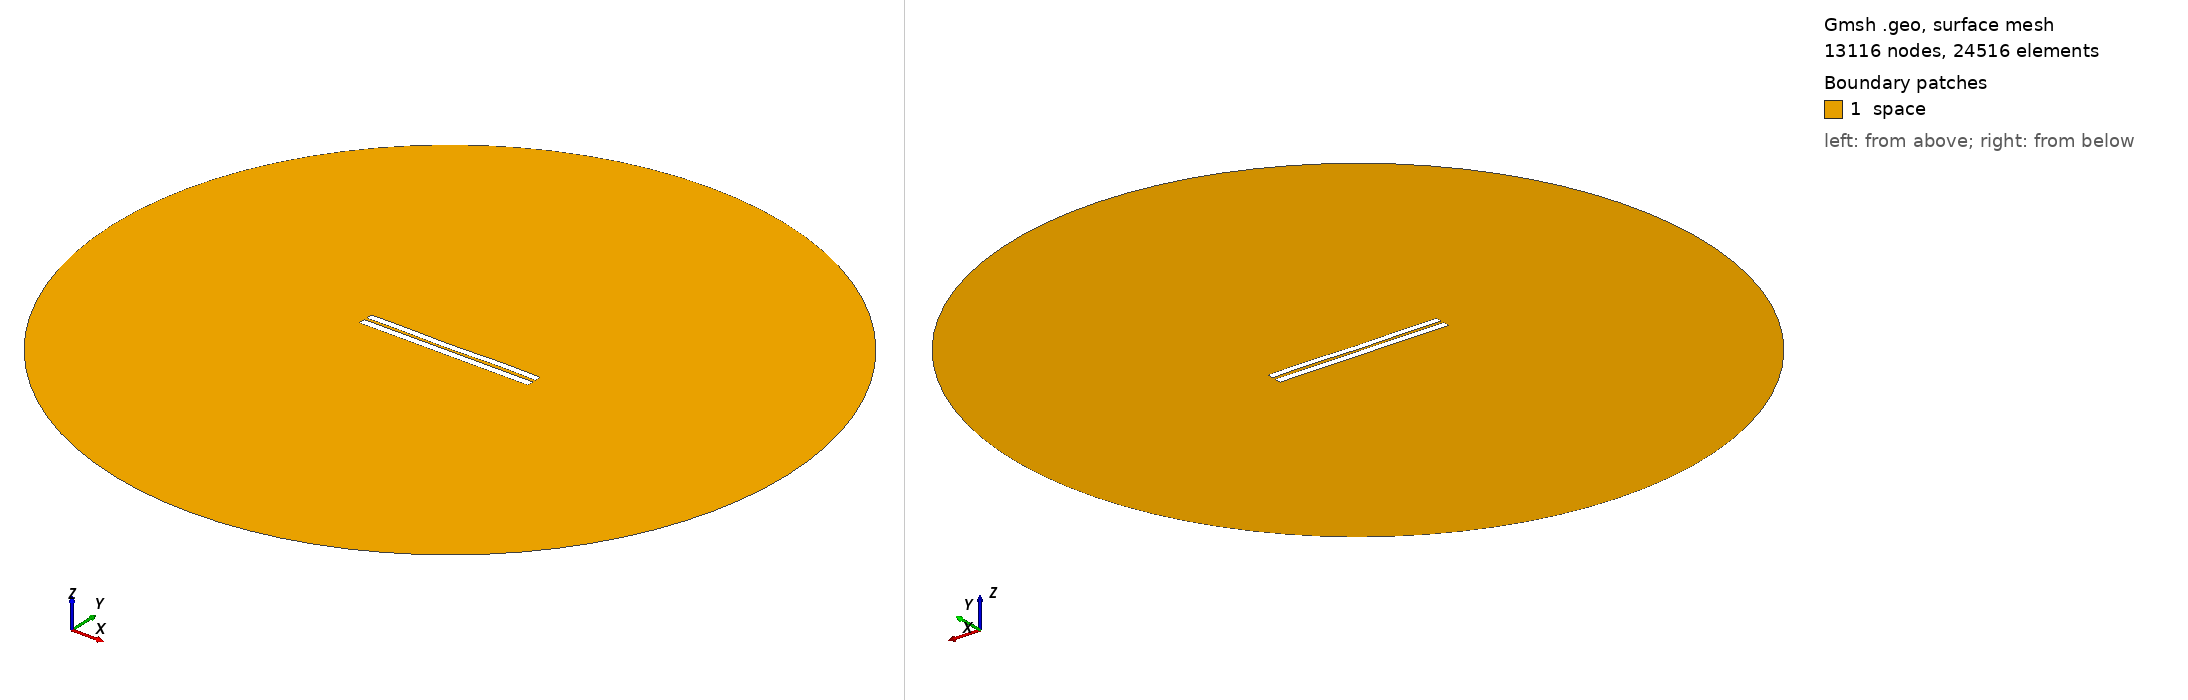

Gmsh geometry script, surface-meshed: 13116 nodes, 24516 surface elements. Boundary patches (legend numbers): 1 space. Left view from above one corner, right view from below the opposite corner. Legend entries are the model's physical surfaces. The drawing asked Gmsh for element sizes between 1% and 20% of the model's largest extent; the script's own settings can give other sizes.

=== 3660.geo (drawn) ===
//---------------------------------------
// Geometry kernel
//---------------------------------------

SetFactory("OpenCASCADE");



//---------------------------------------
// Parameters of the geometry
//---------------------------------------

// Overetch of the upper plate
overetch = 0.125;

// Distance between the plates
distance = 1.5;

// Discretization over the x axis (for the deformation)
nx = 50; 

// Length of the plate
L = 100 - overetch; 

// Number of modes
n = 4; 

// 1st mode coefficient
coeff(1) = 0.15;
beta(1) = 0.596864 * 3.1415926535 / L;

// 2nd mode coefficient
coeff(2) = -0.075;
beta(2) = 1.49418 * 3.1415926535 / L;

// 3rd mode coefficient
coeff(3) = -0.075;
beta(3) = 2.50025 * 3.1415926535 / L;

// 4th mode coefficient
coeff(4) = 0.15;
beta(4) = 3.49999 * 3.1415926535 / L;



//---------------------------------------
// Upper plate (deformed rectangle)
//---------------------------------------

// Coordiantes of the upper plate
xmin = -50;
xmax = 50 - overetch;

// Height of the upper plate
yheight = 4 - 2 * overetch;

// Indexes of the points
UpperID[] = {};
LowerID[] = {};
LeftID[] = {};
RightID[] = {};

// Point index
p = 1;

// Horizontal edges
For i In {1:nx}
    x = xmin + (i-1)*(xmax - xmin)/(nx-1);

    y_bottom = distance / 2 + overetch;
    For j In {1:n}
        C = (Cosh(beta(j)*L) + Cos(beta(j)*L)) / (Sinh(beta(j)*L) + Sin(beta(j)*L));
        y_bottom  = y_bottom + coeff(j) * (Cosh(beta(j)*(x+50)) - Cos(beta(j)*(x+50)) - C * (Sinh(beta(j)*(x+50)) - Sin(beta(j)*(x+50))));
    EndFor

    y_top = y_bottom + yheight;

    Point(p) = {x, y_top, 0, 1.0};
    UpperID[i] = p;
    p = p + 1;

    Point(p) = {x, y_bottom, 0, 1.0};
    LowerID[i] = p;
    p = p + 1;
EndFor

// Create point lists
UpperPts[] = {}; LowerPts[] = {};
For i In {1:nx}
  UpperPts[] += {UpperID[i]};
  LowerPts[] += {LowerID[i]};
EndFor

// Build splines
Spline(1) = {UpperPts[]};
Spline(2) = {LowerPts[]};
Line(3) = {LowerPts[nx-1], UpperPts[nx-1]};
Line(4) = {LowerPts[0], UpperPts[0]};

// Build the plane surface
Curve Loop(1) = {2, 3, -1, -4};
Plane Surface(1) = {1};



//---------------------------------------
// Lower plate (rectangle)
//---------------------------------------

// Vertices
Point(1001) = {-50, -1, 0, 1.0};
Point(1002) = { 50, -1, 0, 1.0};
Point(1003) = { 50,  -5, 0, 1.0};
Point(1004) = {-50,  -5, 0, 1.0};

// Edges
Line(5) = {1001, 1002};
Line(6) = {1002, 1003};
Line(7) = {1003, 1004};
Line(8) = {1004, 1001};

// Plane surface
Line Loop(2) = {5, 6, 7, 8};
Plane Surface(2) = {2}; 



//---------------------------------------
// Outer (fictious) boundary
//---------------------------------------

// Points
Point(1005) = {0, 0, 0};       // Center
Point(1006) = {200, 0, 0};     // Start point
Point(1007) = {0, 200, 0};     // 90 degrees
Point(1008) = {-200, 0, 0};    // 180 degrees
Point(1009) = {0, -200, 0};    // 270 degrees

// Circle arcs (each needs start, center, end)
Circle(9) = {1006, 1005, 1007};
Circle(10) = {1007, 1005, 1008};
Circle(11) = {1008, 1005, 1009};
Circle(12) = {1009, 1005, 1006};

// Plane surface for the entire domain
Curve Loop(3) = {9, 10, 11, 12};
Surface(3) = {3};

// Subtract the plates from the whole domain to obtain the actual domain where we want to solve the equations
BooleanDifference{ Surface{3}; Delete; }{ Surface{1}; Surface{2}; Delete; }




//---------------------------------------
// Transfinite Lines/Curves
//---------------------------------------

// Set the number of points on the boundaries
r = 7;

// Plates
Transfinite Curve {1, 2} = 50*r Using Progression 1;
Transfinite Curve {3, 4} = 2*r Using Progression 1;
Transfinite Line {5, 7} = 50*r Using Progression 1;
Transfinite Line {6, 8} = 2*r Using Progression 1;

// Outer boundary
Transfinite Line {9, 10, 11, 12} = 20 Using Progression 1;



//---------------------------------------
// Physical groups
//---------------------------------------                

// Physical curves (boundaries)
Physical Line("force_segment", 10) = {2};
Physical Line("upper_plate", 11) = {1, 3, 4};
Physical Line("lower_plate", 12) = {5, 6, 7, 8};
Physical Line("boundary", 20) = {9, 10, 11, 12};

// Physical Surfaces
Physical Surface("space", 30) = {3};



//---------------------------------------
// 6. Generate the Mesh
//---------------------------------------

// 2D mesh generation
Mesh 2;
